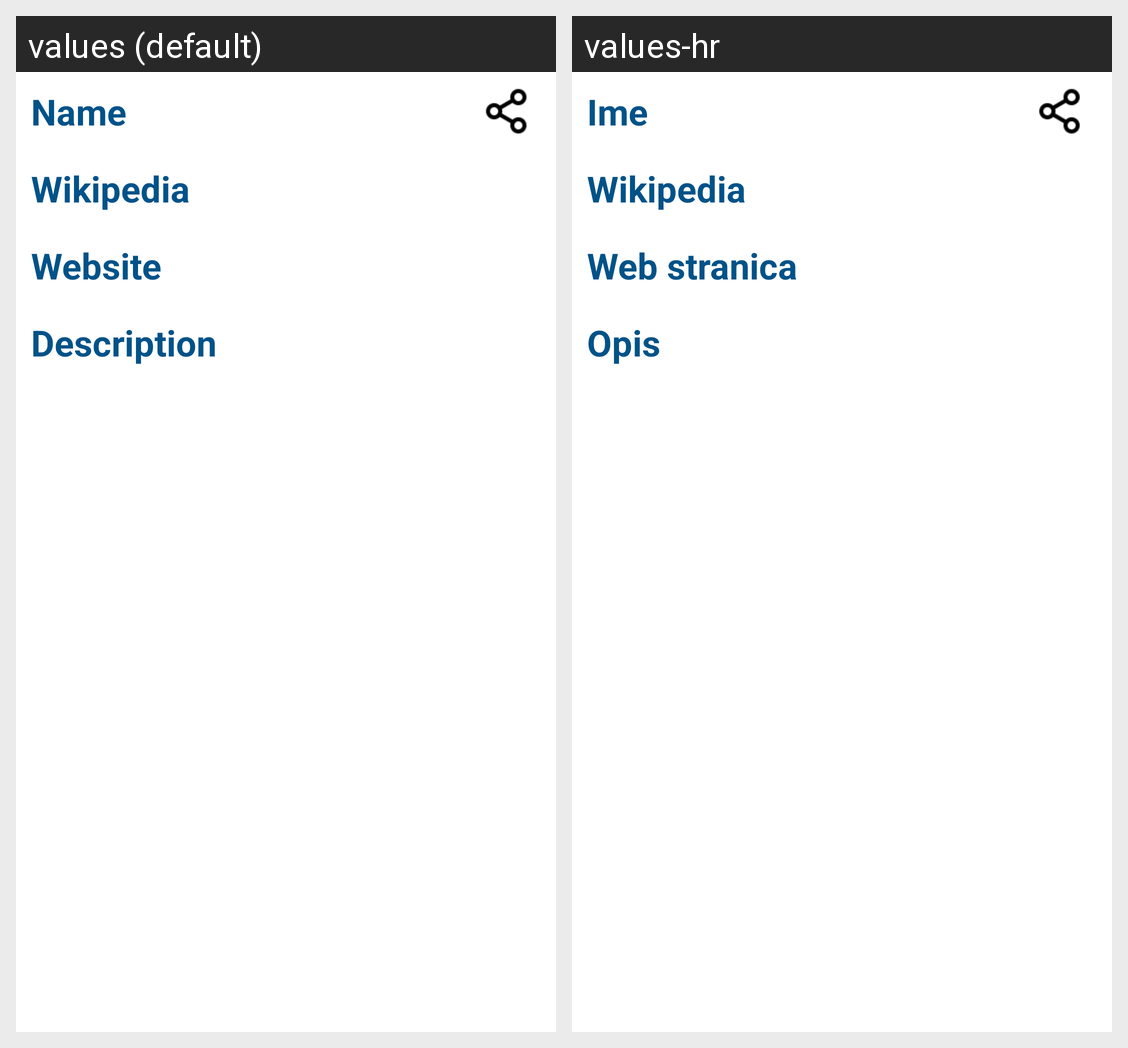

Locale-by-locale string values for the Android screen shown in this grid:
Android screen res/layout/mission_pager.xml rendered under 2 locales, left to right: values (default), values-hr. Device: Nexus 5 (rendered at 1080×1920; each locale shown at half size, 540×960, under a caption strip naming it); theme Theme.SpaceX.
Strings drawn on this screen, with the default value and each locale's value (text and hints the layout hard-codes, and strings that could not be matched under every locale, appear in the picture but are not listed):

name
  values: Name
  values-hr: Ime

wikipedia
  values: Wikipedia
  values-hr: Wikipedia  [not translated; the default value is used]

website
  values: Website
  values-hr: Web stranica

description
  values: Description
  values-hr: Opis
